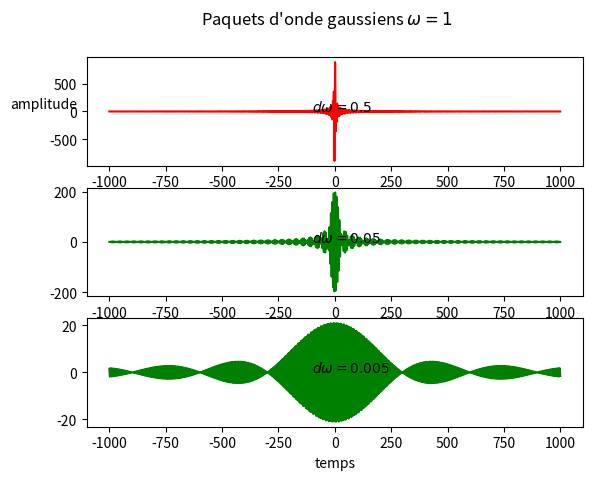

This chart was generated by the following Python code:
#!/usr/bin/env python3
# -*- coding: utf-8 -*-
"""
Created on Thu Jun 18 01:58:45 2020

[redacted]
"""

from numpy import *
from matplotlib.pyplot import *

w=0

def paquet_ondes(dw,t):
    global w
    w=arange(1-dw,1+dw,0.001)#pas de linspace pour garder même écart entre deux fréquences
    #w=linspace(1-dw,1+dw,10)
    a=0
    for _ in w:
       a=a+sin(_*t)
       #*exp(-t**2/10000)
    return a
   
t=linspace(-1000,1000,4000)


f=figure()
f.suptitle("Paquets d'onde gaussiens $\omega=1$")

g1=subplot(311)
g1.plot(t,paquet_ondes(0.5,t),"r-")
g1.text(-100,0,"$d\omega=0.5$")
g1.set_ylabel("amplitude",rotation=0)

g2=subplot(312)
g2.plot(t,paquet_ondes(0.1,t),"g-")
g2.text(-100,0,"$d\omega=0.05$")

g3=subplot(313)
g3.plot(t,paquet_ondes(0.01,t),"g-")
g3.text(-100,0,"$d\omega=0.005$")
g3.set_xlabel("temps")


show()

